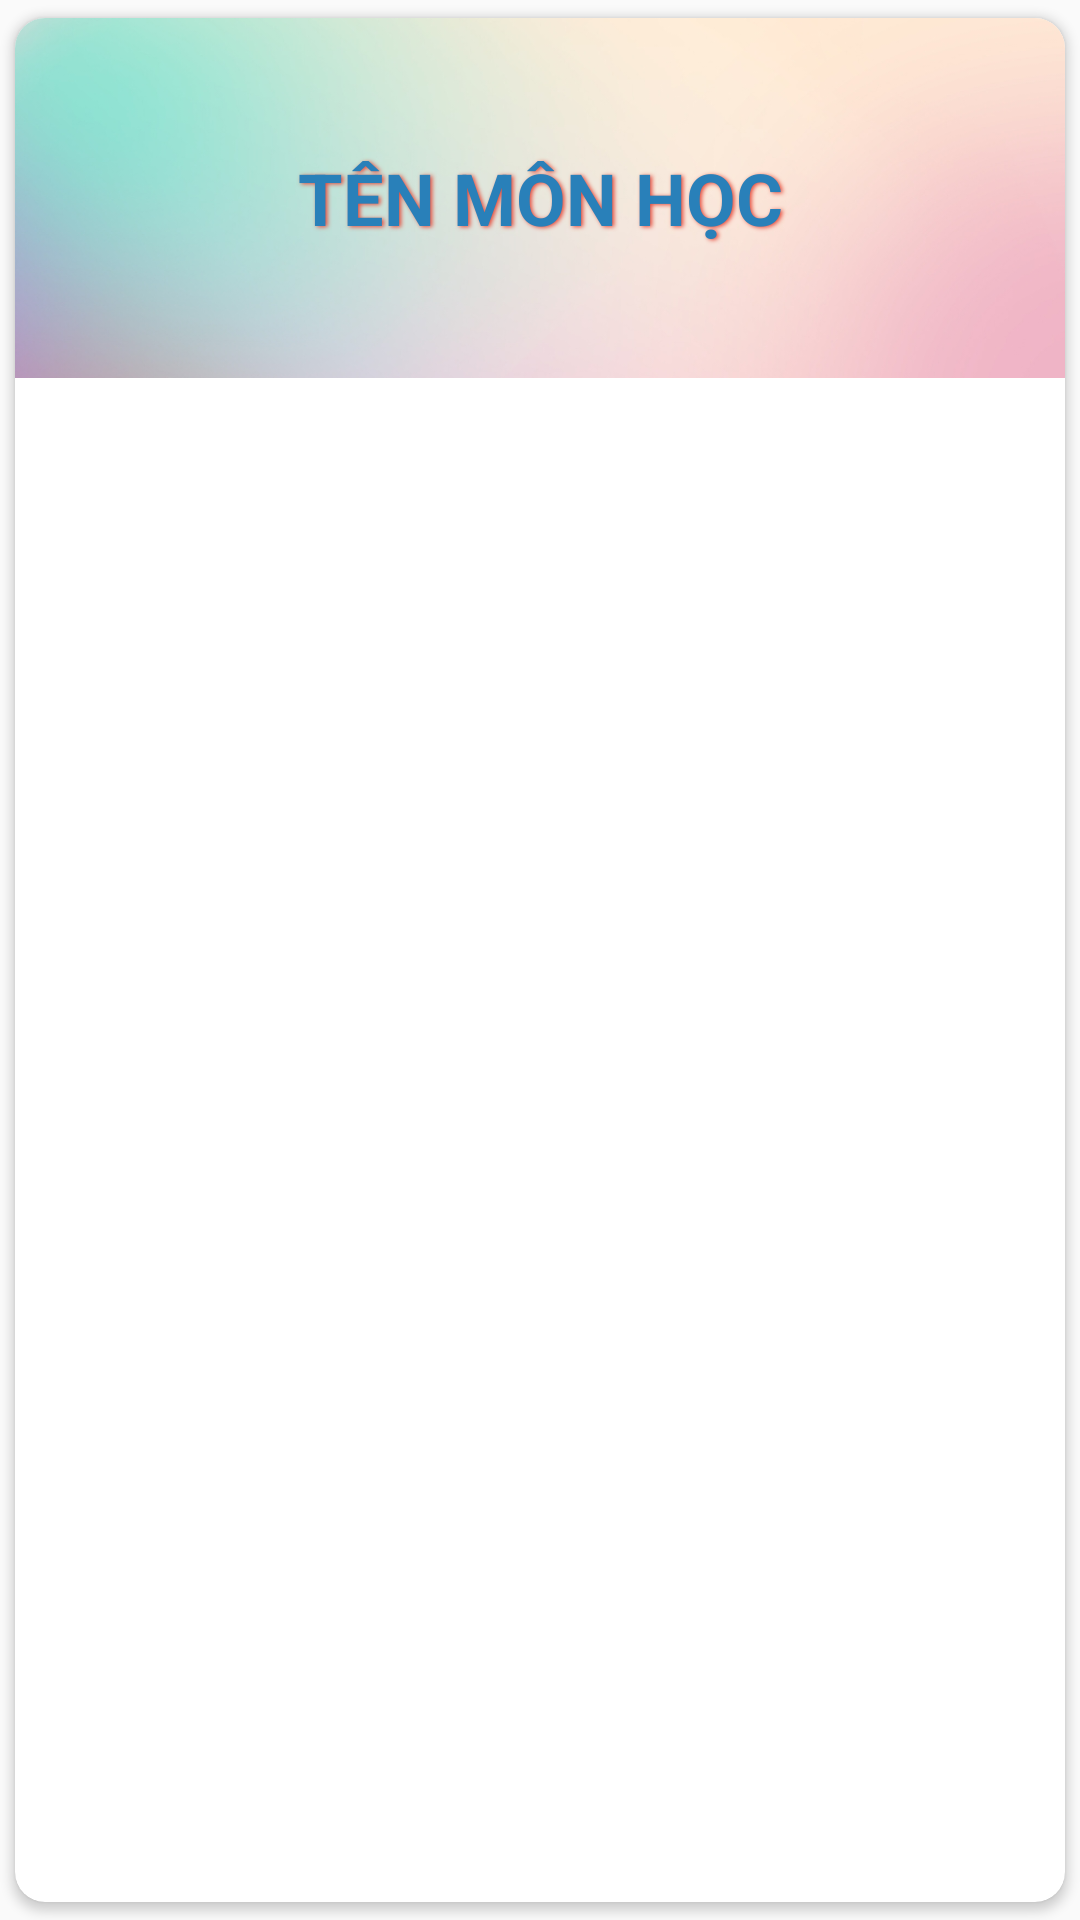

This screen was rendered from an Android layout file. Write that file and the resources it references.
<!-- AndroidManifest.xml: application theme AppTheme -->
<!-- res/layout/subject_item.xml -->
<?xml version="1.0" encoding="utf-8"?>
<androidx.cardview.widget.CardView xmlns:android="http://schemas.android.com/apk/res/android"
    xmlns:app="http://schemas.android.com/apk/res-auto"
    android:layout_width="match_parent"
    android:layout_height="wrap_content"
    app:cardCornerRadius="10dp"
    app:cardUseCompatPadding="true">

    <TextView
        android:id="@+id/tvSubjectName"
        android:layout_width="match_parent"
        android:layout_height="120dp"
        android:background="@drawable/bg_subject"
        android:gravity="center"
        android:padding="10dp"
        android:shadowColor="#e74c3c"
        android:shadowDx="2"
        android:shadowDy="1"
        android:shadowRadius="3"
        android:text="TÊN MÔN HỌC"
        android:textAllCaps="true"
        android:textColor="#2980b9"
        android:textSize="24sp"
        android:textStyle="bold" />
</androidx.cardview.widget.CardView>
<!-- resources referenced by this layout -->
<resources>
  <!-- drawable bg_subject: jpg bitmap (drawable-xxhdpi, 65597 bytes) -->
  <style name="AppTheme" parent="Theme.AppCompat.Light.DarkActionBar">
          
          <item name="colorPrimary">@color/colorPrimary</item>
          <item name="colorPrimaryDark">@color/colorPrimaryDark</item>
          <item name="colorAccent">@color/colorAccent</item>
      </style>
  <color name="colorPrimary">#5B86E5</color>
  <color name="colorPrimaryDark">#36D1DC</color>
  <color name="colorAccent">#e74c3c</color>
</resources>
